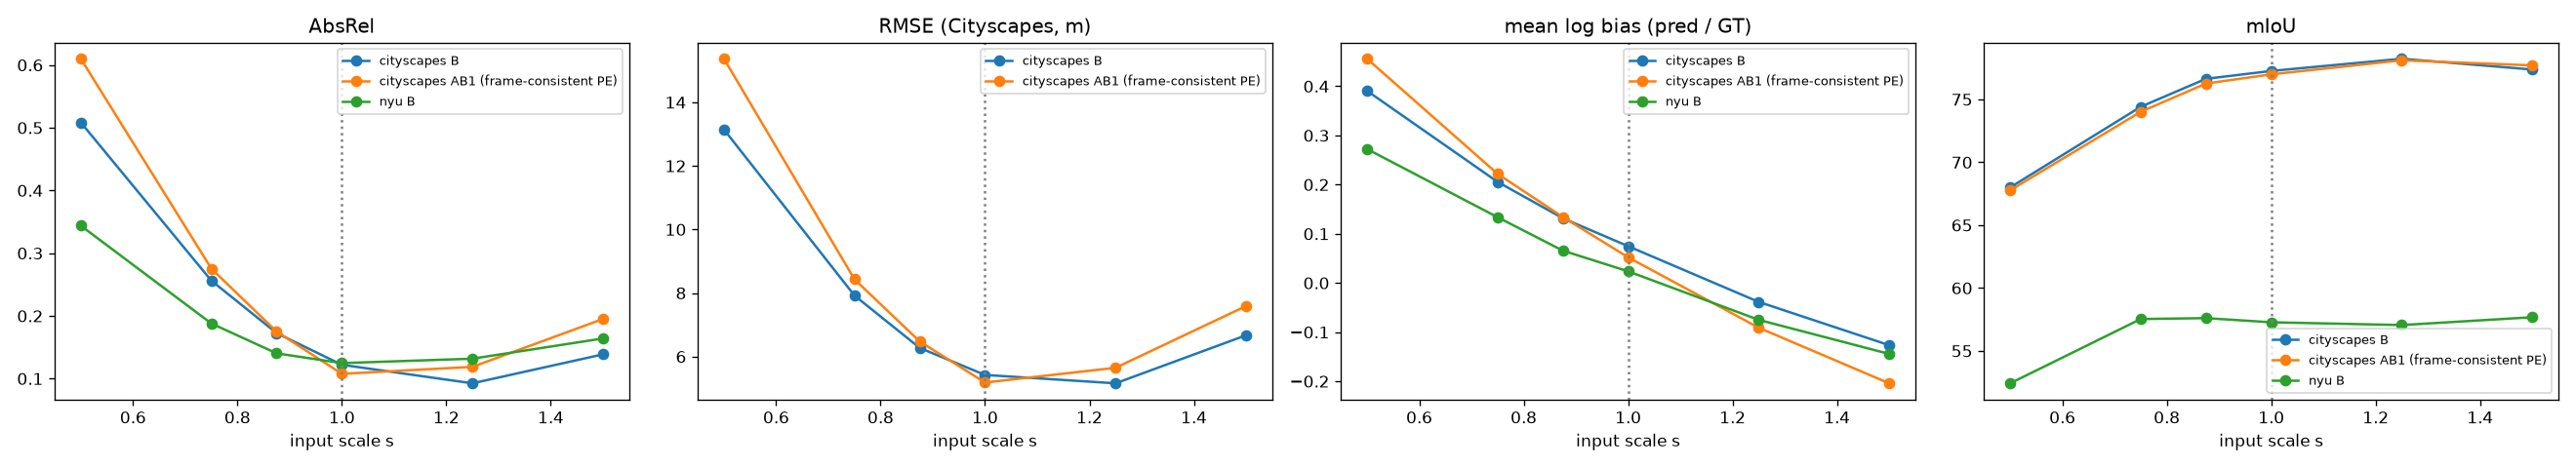

Values plotted in this chart, from the file beside it:
dataset, model, scale, abs_rel, rmse, d1, log_bias, mIoU
cityscapes, B, 0.5, 0.5084, 13.14, 0.1121, 0.3907, 68
cityscapes, B, 0.75, 0.2562, 7.921, 0.6192, 0.2055, 74.41
cityscapes, B, 0.875, 0.1726, 6.272, 0.8415, 0.1316, 76.64
cityscapes, B, 1.0, 0.1221, 5.423, 0.8968, 0.07472, 77.26
cityscapes, B, 1.25, 0.09252, 5.159, 0.9059, -0.03857, 78.24
cityscapes, B, 1.5, 0.1387, 6.671, 0.813, -0.1266, 77.38
cityscapes, AB1 (frame-consistent PE), 0.5, 0.61, 15.37, 0.07542, 0.456, 67.77
cityscapes, AB1 (frame-consistent PE), 0.75, 0.2753, 8.431, 0.5512, 0.2219, 74.02
cityscapes, AB1 (frame-consistent PE), 0.875, 0.175, 6.475, 0.8365, 0.134, 76.26
cityscapes, AB1 (frame-consistent PE), 1.0, 0.1077, 5.184, 0.9062, 0.05216, 76.99
cityscapes, AB1 (frame-consistent PE), 1.25, 0.1188, 5.647, 0.878, -0.09103, 78.11
cityscapes, AB1 (frame-consistent PE), 1.5, 0.1951, 7.59, 0.6254, -0.2042, 77.71
nyu, B, 0.5, 0.3438, 0.9274, 0.3627, 0.2724, 52.42
nyu, B, 0.75, 0.188, 0.5551, 0.742, 0.1336, 57.53
nyu, B, 0.875, 0.1403, 0.456, 0.8342, 0.06569, 57.6
nyu, B, 1.0, 0.1247, 0.4329, 0.857, 0.02367, 57.27
nyu, B, 1.25, 0.1318, 0.4972, 0.8154, -0.07506, 57.05
nyu, B, 1.5, 0.164, 0.6079, 0.6878, -0.1444, 57.68
